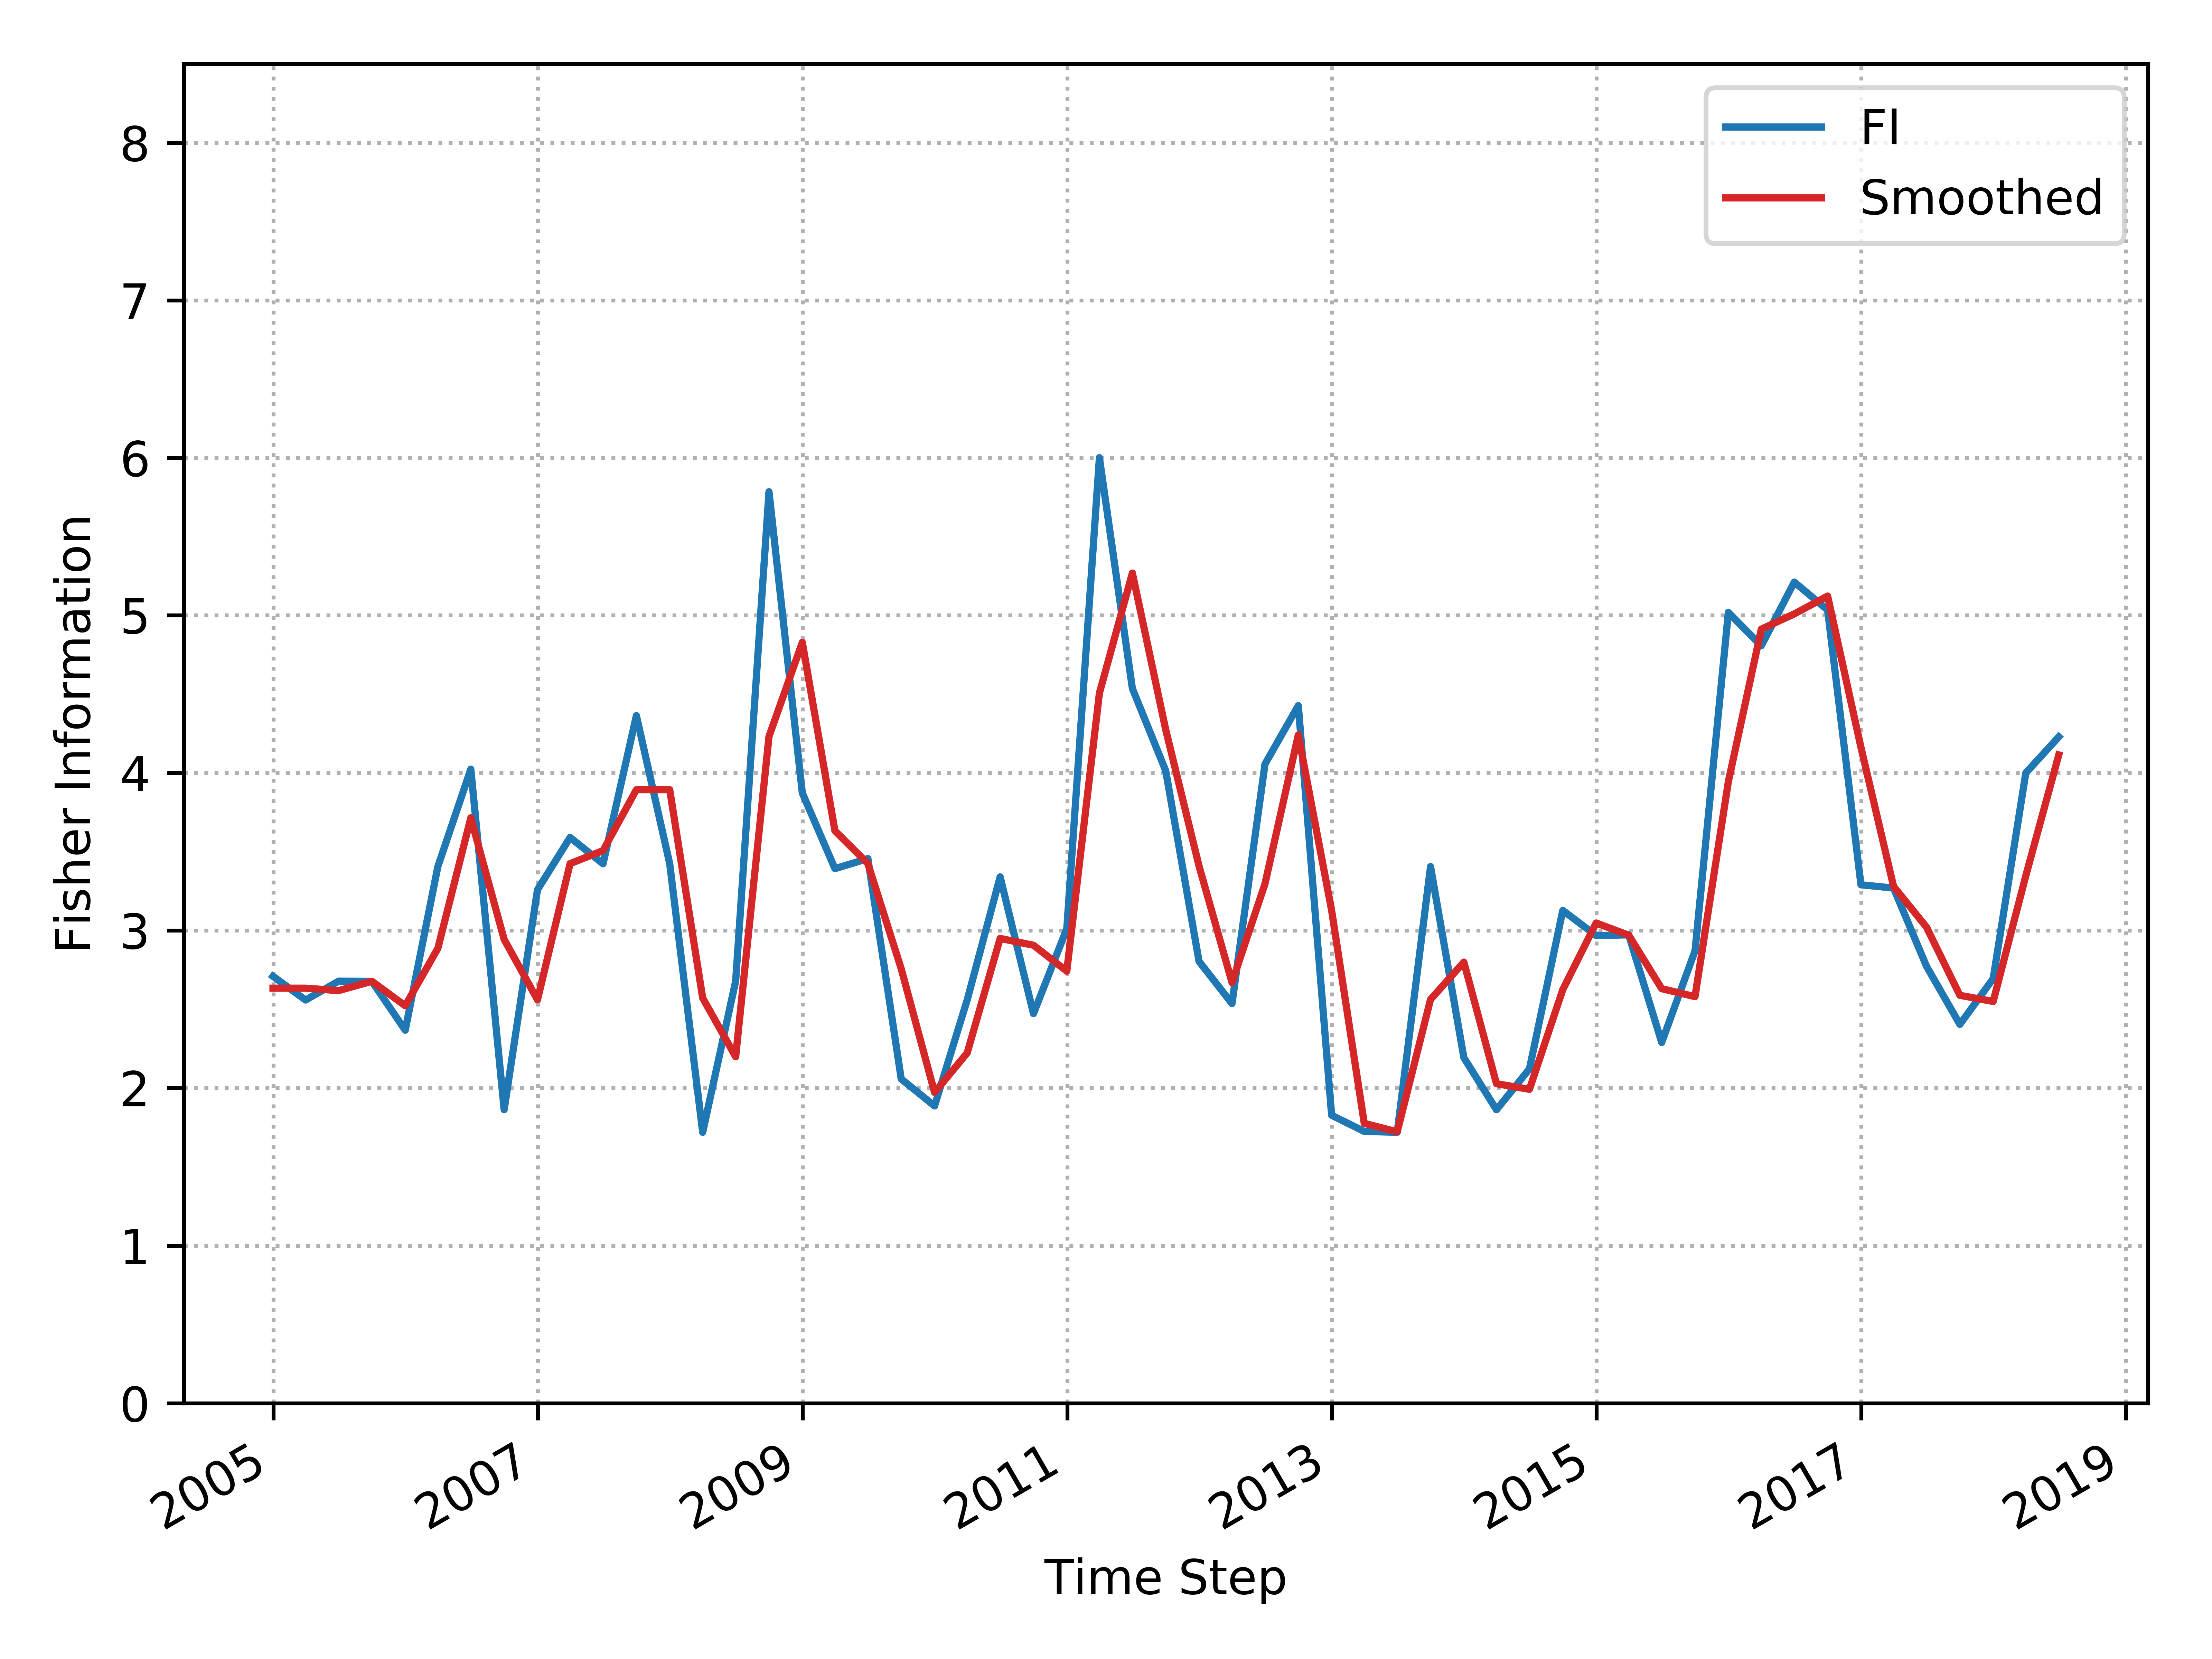

Values plotted in this chart, from the file beside it:
, Time_Step, FI, Smooth_FI
0, 2004-12-31, 2.709, 2.634
1, 2005-03-31, 2.558, 2.634
2, 2005-06-30, 2.678, 2.618
3, 2005-09-30, 2.677, 2.678
4, 2005-12-31, 2.367, 2.522
5, 2006-03-31, 3.406, 2.886
6, 2006-06-30, 4.024, 3.715
7, 2006-09-30, 1.862, 2.943
8, 2006-12-31, 3.258, 2.56
9, 2007-03-31, 3.59, 3.424
10, 2007-06-30, 3.424, 3.507
11, 2007-09-30, 4.364, 3.894
12, 2007-12-31, 3.424, 3.894
13, 2008-03-31, 1.719, 2.571
14, 2008-06-30, 2.678, 2.199
15, 2008-09-30, 5.785, 4.231
16, 2008-12-31, 3.873, 4.829
17, 2009-03-31, 3.392, 3.633
18, 2009-06-30, 3.456, 3.424
19, 2009-09-30, 2.058, 2.757
20, 2009-12-31, 1.886, 1.972
21, 2010-03-31, 2.558, 2.222
22, 2010-06-30, 3.341, 2.95
23, 2010-09-30, 2.472, 2.906
24, 2010-12-31, 3.011, 2.742
25, 2011-03-31, 6.001, 4.506
26, 2011-06-30, 4.536, 5.268
27, 2011-09-30, 4.014, 4.275
28, 2011-12-31, 2.804, 3.409
29, 2012-03-31, 2.536, 2.67
30, 2012-06-30, 4.056, 3.296
31, 2012-09-30, 4.427, 4.242
32, 2012-12-31, 1.827, 3.127
33, 2013-03-31, 1.725, 1.776
34, 2013-06-30, 1.719, 1.722
35, 2013-09-30, 3.406, 2.562
36, 2013-12-31, 2.193, 2.799
37, 2014-03-31, 1.862, 2.028
38, 2014-06-30, 2.122, 1.992
39, 2014-09-30, 3.127, 2.625
40, 2014-12-31, 2.968, 3.048
41, 2015-03-31, 2.972, 2.97
42, 2015-06-30, 2.289, 2.631
43, 2015-09-30, 2.871, 2.58
44, 2015-12-31, 5.019, 3.945
45, 2016-03-31, 4.807, 4.913
46, 2016-06-30, 5.211, 5.009
47, 2016-09-30, 5.034, 5.123
48, 2016-12-31, 3.29, 4.162
49, 2017-03-31, 3.269, 3.28
50, 2017-06-30, 2.773, 3.021
51, 2017-09-30, 2.404, 2.588
52, 2017-12-31, 2.695, 2.549
53, 2018-03-31, 4, 3.347
54, 2018-06-30, 4.229, 4.114
